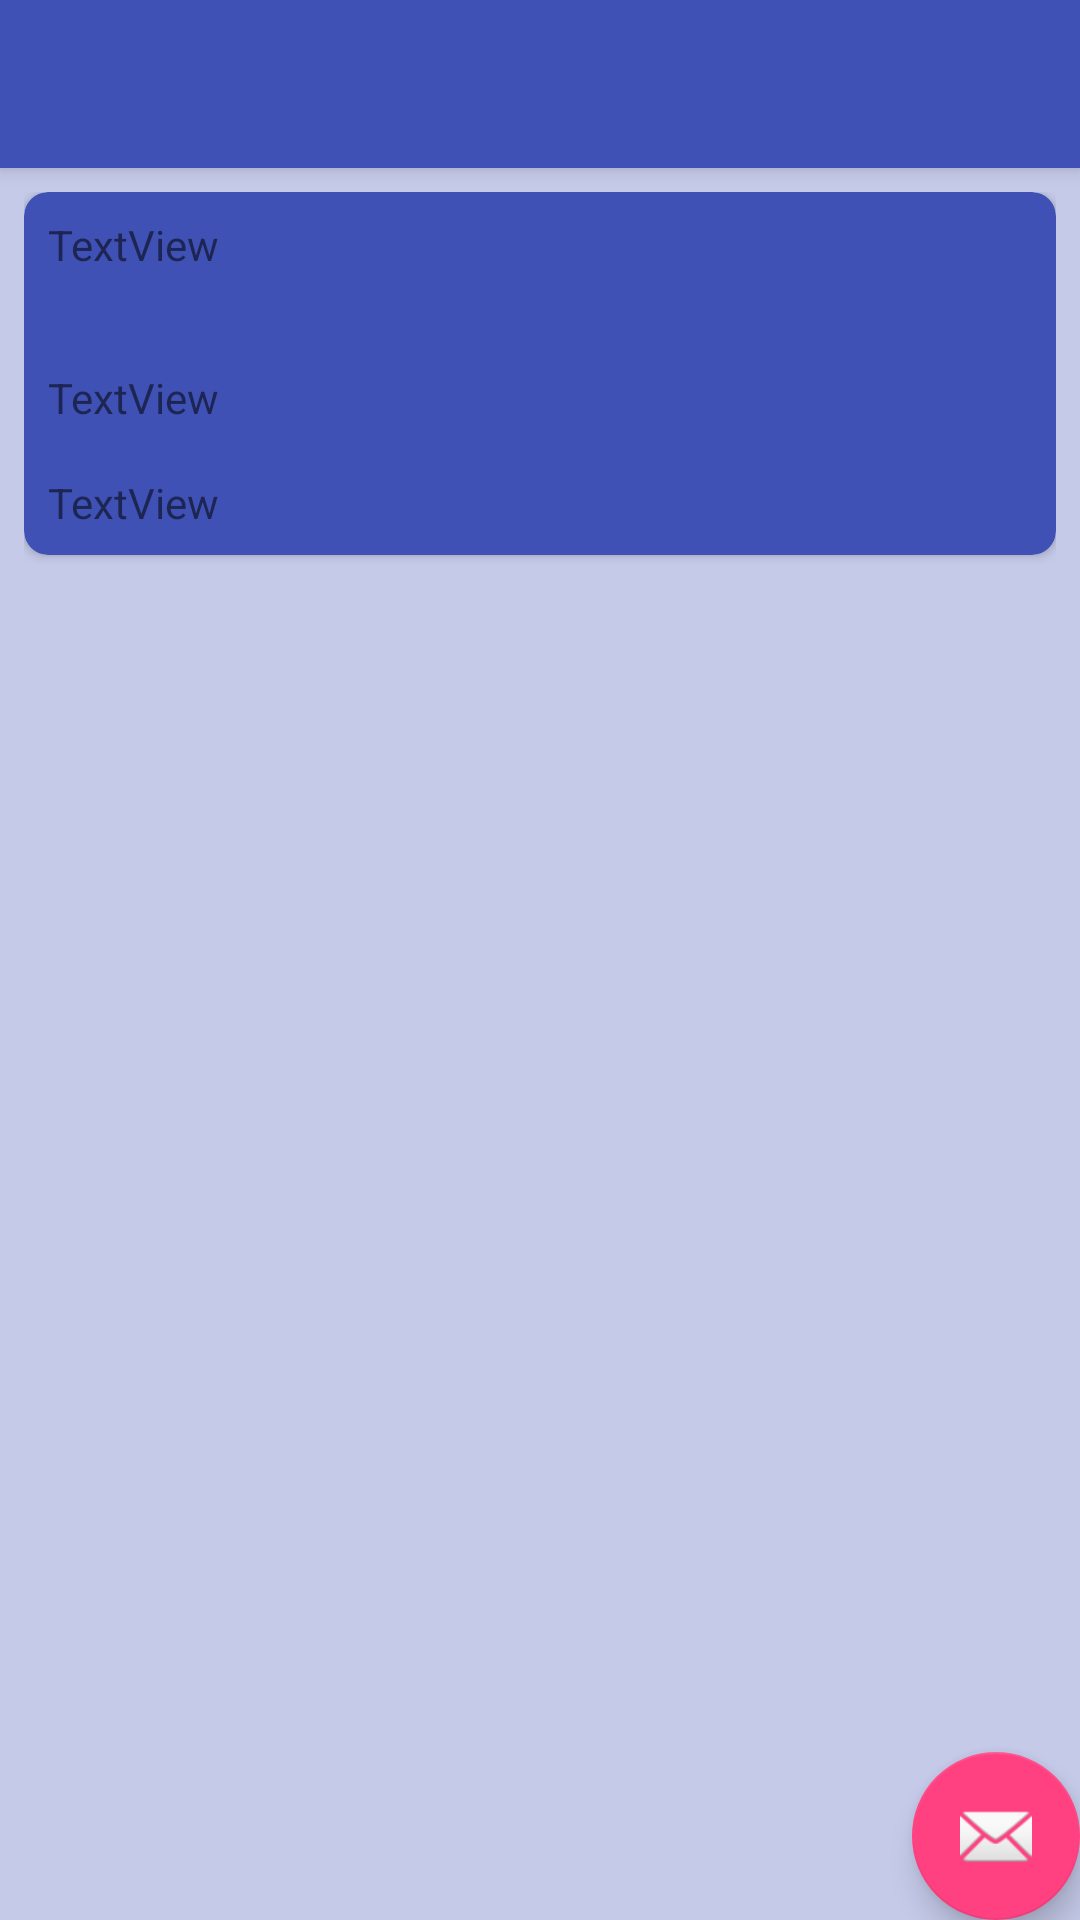

This screen was rendered from an Android layout file. Write that file and the resources it references.
<!-- AndroidManifest.xml: application theme AppTheme.NoActionBar -->
<!-- res/layout/activity_photo_detail.xml -->
<?xml version="1.0" encoding="utf-8"?>
<androidx.coordinatorlayout.widget.CoordinatorLayout xmlns:android="http://schemas.android.com/apk/res/android"
    xmlns:app="http://schemas.android.com/apk/res-auto"
    xmlns:tools="http://schemas.android.com/tools"
    android:layout_width="match_parent"
    android:layout_height="match_parent"
    tools:context=".PhotoDetailActivity">

    <com.google.android.material.appbar.AppBarLayout
        android:layout_width="match_parent"
        android:layout_height="wrap_content"
        android:theme="@style/AppTheme.AppBarOverlay">

        <androidx.appcompat.widget.Toolbar
            android:id="@+id/toolbar"
            android:layout_width="match_parent"
            android:layout_height="?attr/actionBarSize"
            android:background="?attr/colorPrimary"
            app:popupTheme="@style/AppTheme.PopupOverlay" />

    </com.google.android.material.appbar.AppBarLayout>

    <com.google.android.material.floatingactionbutton.FloatingActionButton
        android:id="@+id/fab"
        android:layout_width="wrap_content"
        android:layout_height="wrap_content"
        android:layout_gravity="bottom|end"
        android:layout_margin="@dimen/fab_margin"
        app:srcCompat="@android:drawable/ic_dialog_email" />

    <include layout="@layout/content_photo_detail" />

</androidx.coordinatorlayout.widget.CoordinatorLayout>
<!-- res/layout/content_photo_detail.xml (included above) -->
<?xml version="1.0" encoding="utf-8"?>
<androidx.appcompat.widget.LinearLayoutCompat xmlns:android="http://schemas.android.com/apk/res/android"
    xmlns:app="http://schemas.android.com/apk/res-auto"
    xmlns:tools="http://schemas.android.com/tools"
    android:layout_width="match_parent"
    android:layout_height="match_parent"
    android:orientation="vertical"
    app:layout_behavior="@string/appbar_scrolling_view_behavior"
    tools:context=".PhotoDetailActivity"
    tools:showIn="@layout/activity_photo_detail">

    <ScrollView
        android:layout_width="match_parent"
        android:layout_height="match_parent"
        android:padding="8dp">

        <androidx.cardview.widget.CardView
            android:layout_width="match_parent"
            android:layout_height="wrap_content"
            android:layout_marginBottom="16dp"
            app:cardCornerRadius="8dp">

            <LinearLayout
                android:layout_width="match_parent"
                android:layout_height="wrap_content"
                android:orientation="vertical">

                <TextView
                    android:id="@+id/photo_author"
                    android:layout_width="match_parent"
                    android:layout_height="wrap_content"
                    android:layout_margin="8dp"
                    tools:text="TextView" />

                <ImageView
                    android:id="@+id/photo_image"
                    android:layout_width="match_parent"
                    android:layout_height="wrap_content"
                    android:layout_margin="8dp"
                    android:contentDescription="@string/browse_image_description"
                    android:scaleType="fitCenter"
                    app:srcCompat="@drawable/placeholder" />

                <TextView
                    android:id="@+id/photo_title"
                    android:layout_width="match_parent"
                    android:layout_height="wrap_content"
                    android:layout_margin="8dp"
                    tools:text="TextView" />

                <TextView
                    android:id="@+id/photo_tags"
                    android:layout_width="match_parent"
                    android:layout_height="wrap_content"
                    android:layout_margin="8dp"
                    tools:text="TextView" />

            </LinearLayout>
        </androidx.cardview.widget.CardView>

    </ScrollView>


</androidx.appcompat.widget.LinearLayoutCompat>
<!-- resources referenced by this layout -->
<resources>
  <string name="browse_image_description">Downloaded Flickr Photo</string>
  <style name="AppTheme.AppBarOverlay" parent="ThemeOverlay.AppCompat.Dark.ActionBar" />
  <style name="AppTheme.PopupOverlay" parent="ThemeOverlay.AppCompat.Light" />
  <style name="AppTheme.NoActionBar">
          <item name="windowActionBar">false</item>
          <item name="windowNoTitle">true</item>
  
      </style>
</resources>
